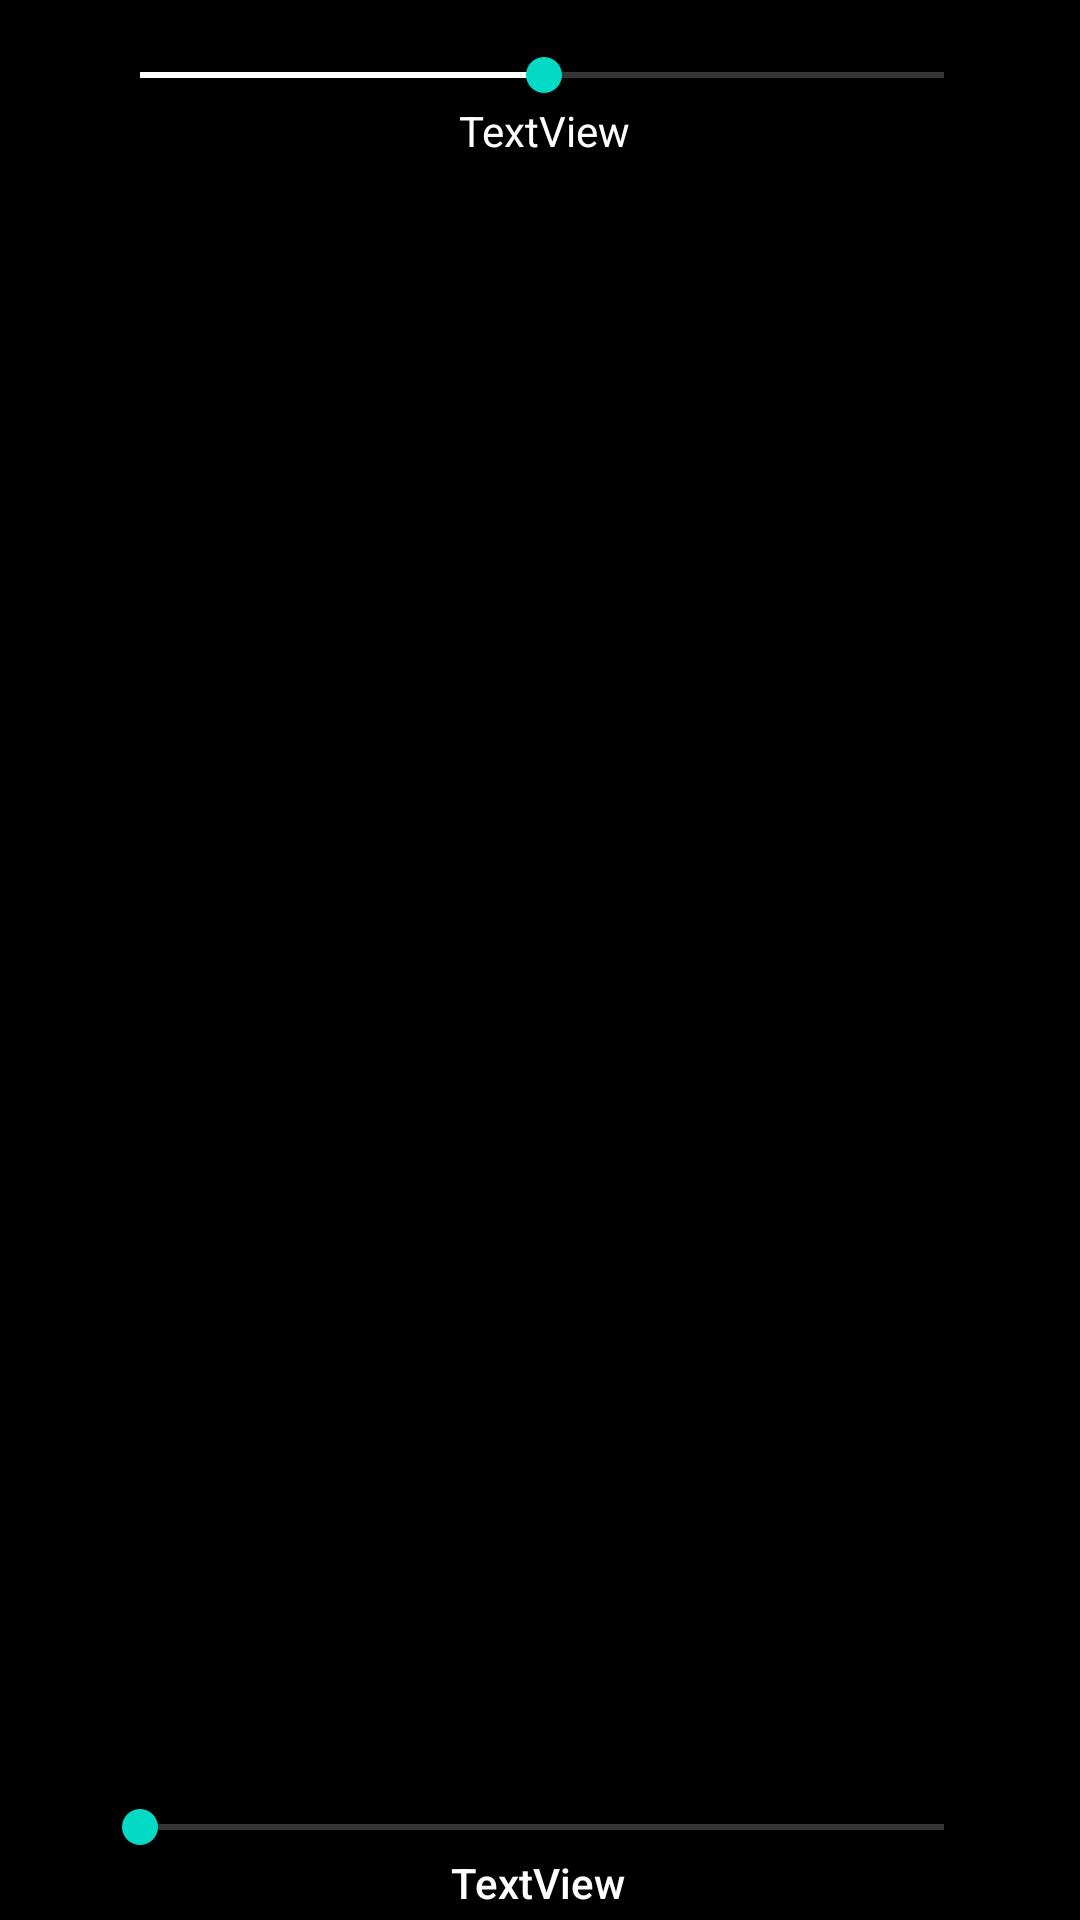

Here is an Android app screen rendered from its layout file. Give the layout XML and the strings, colors and styles it references.
<!-- AndroidManifest.xml: application theme AppTheme -->
<!-- res/layout/fragment_scale.xml -->
<?xml version="1.0" encoding="utf-8"?>
<androidx.constraintlayout.widget.ConstraintLayout xmlns:android="http://schemas.android.com/apk/res/android"
    xmlns:app="http://schemas.android.com/apk/res-auto"
    xmlns:tools="http://schemas.android.com/tools"
    android:layout_width="match_parent"
    android:layout_height="match_parent"
    android:background="#000000"
    tools:context=".ScaleFragment">

    

    <SeekBar
        android:id="@+id/seekZoom"
        style="@style/Widget.AppCompat.SeekBar"
        android:layout_width="300dp"
        android:layout_height="wrap_content"
        android:layout_marginBottom="22dp"
        android:max="99"
        android:progress="0"
        android:progressTint="#ffffff"
        app:layout_constraintBottom_toTopOf="@+id/guideline24"
        app:layout_constraintEnd_toStartOf="@+id/guideline14"
        app:layout_constraintHorizontal_bias="0.475"
        app:layout_constraintStart_toStartOf="@+id/guideline13" />

    <TextView
        android:id="@+id/textViewZoom"
        android:layout_width="wrap_content"
        android:layout_height="wrap_content"
        android:fontFamily="sans-serif-medium"
        android:text="TextView"
        android:textColor="#ffffff"
        app:layout_constraintEnd_toStartOf="@+id/guideline14"
        app:layout_constraintHorizontal_bias="0.493"
        app:layout_constraintStart_toStartOf="@+id/guideline13"
        app:layout_constraintTop_toBottomOf="@+id/seekZoom" />

    <SeekBar
        android:id="@+id/seekScale"
        android:layout_width="300dp"
        android:layout_height="wrap_content"
        android:layout_marginTop="16dp"
        android:max="199"
        android:progress="100"
        android:progressTint="#ffffff"
        app:layout_constraintEnd_toStartOf="@+id/guideline14"
        app:layout_constraintHorizontal_bias="0.475"
        app:layout_constraintStart_toStartOf="@+id/guideline13"
        app:layout_constraintTop_toTopOf="@+id/guideline19" />

    <TextView
        android:id="@+id/textViewScale"
        android:layout_width="wrap_content"
        android:layout_height="wrap_content"
        android:text="TextView"
        android:textColor="#ffffff"
        app:layout_constraintEnd_toStartOf="@+id/guideline14"
        app:layout_constraintStart_toStartOf="@+id/guideline13"
        app:layout_constraintTop_toBottomOf="@+id/seekScale" />

    <androidx.constraintlayout.widget.Guideline
        android:id="@+id/guideline13"
        android:layout_width="wrap_content"
        android:layout_height="wrap_content"
        android:orientation="vertical"
        app:layout_constraintGuide_percent="0.04136253" />

    <androidx.constraintlayout.widget.Guideline
        android:id="@+id/guideline14"
        android:layout_width="wrap_content"
        android:layout_height="wrap_content"
        android:orientation="vertical"
        app:layout_constraintGuide_percent="0.9659367" />

    <androidx.constraintlayout.widget.Guideline
        android:id="@+id/guideline19"
        android:layout_width="wrap_content"
        android:layout_height="wrap_content"
        android:orientation="horizontal"
        app:layout_constraintGuide_percent="0" />

    <androidx.constraintlayout.widget.Guideline
        android:id="@+id/guideline24"
        android:layout_width="wrap_content"
        android:layout_height="wrap_content"
        android:orientation="horizontal"
        app:layout_constraintGuide_percent="1" />


</androidx.constraintlayout.widget.ConstraintLayout>
<!-- resources referenced by this layout -->
<resources>
  <style name="AppTheme" parent="Theme.AppCompat.NoActionBar">
          
          <item name="colorPrimary">@color/colorPrimary</item>
          <item name="colorPrimaryDark">@color/colorPrimaryDark</item>
          <item name="colorAccent">@color/colorAccent</item>
          <item name="android:windowFullscreen">true</item>
      </style>
  <!-- not gathered from this repository: default colours our renderer supplied (Android Studio template values) -->
  <color name="colorPrimary">#FF6200EE</color>
  <color name="colorPrimaryDark">#FF3700B3</color>
  <color name="colorAccent">#FF03DAC5</color>
</resources>
